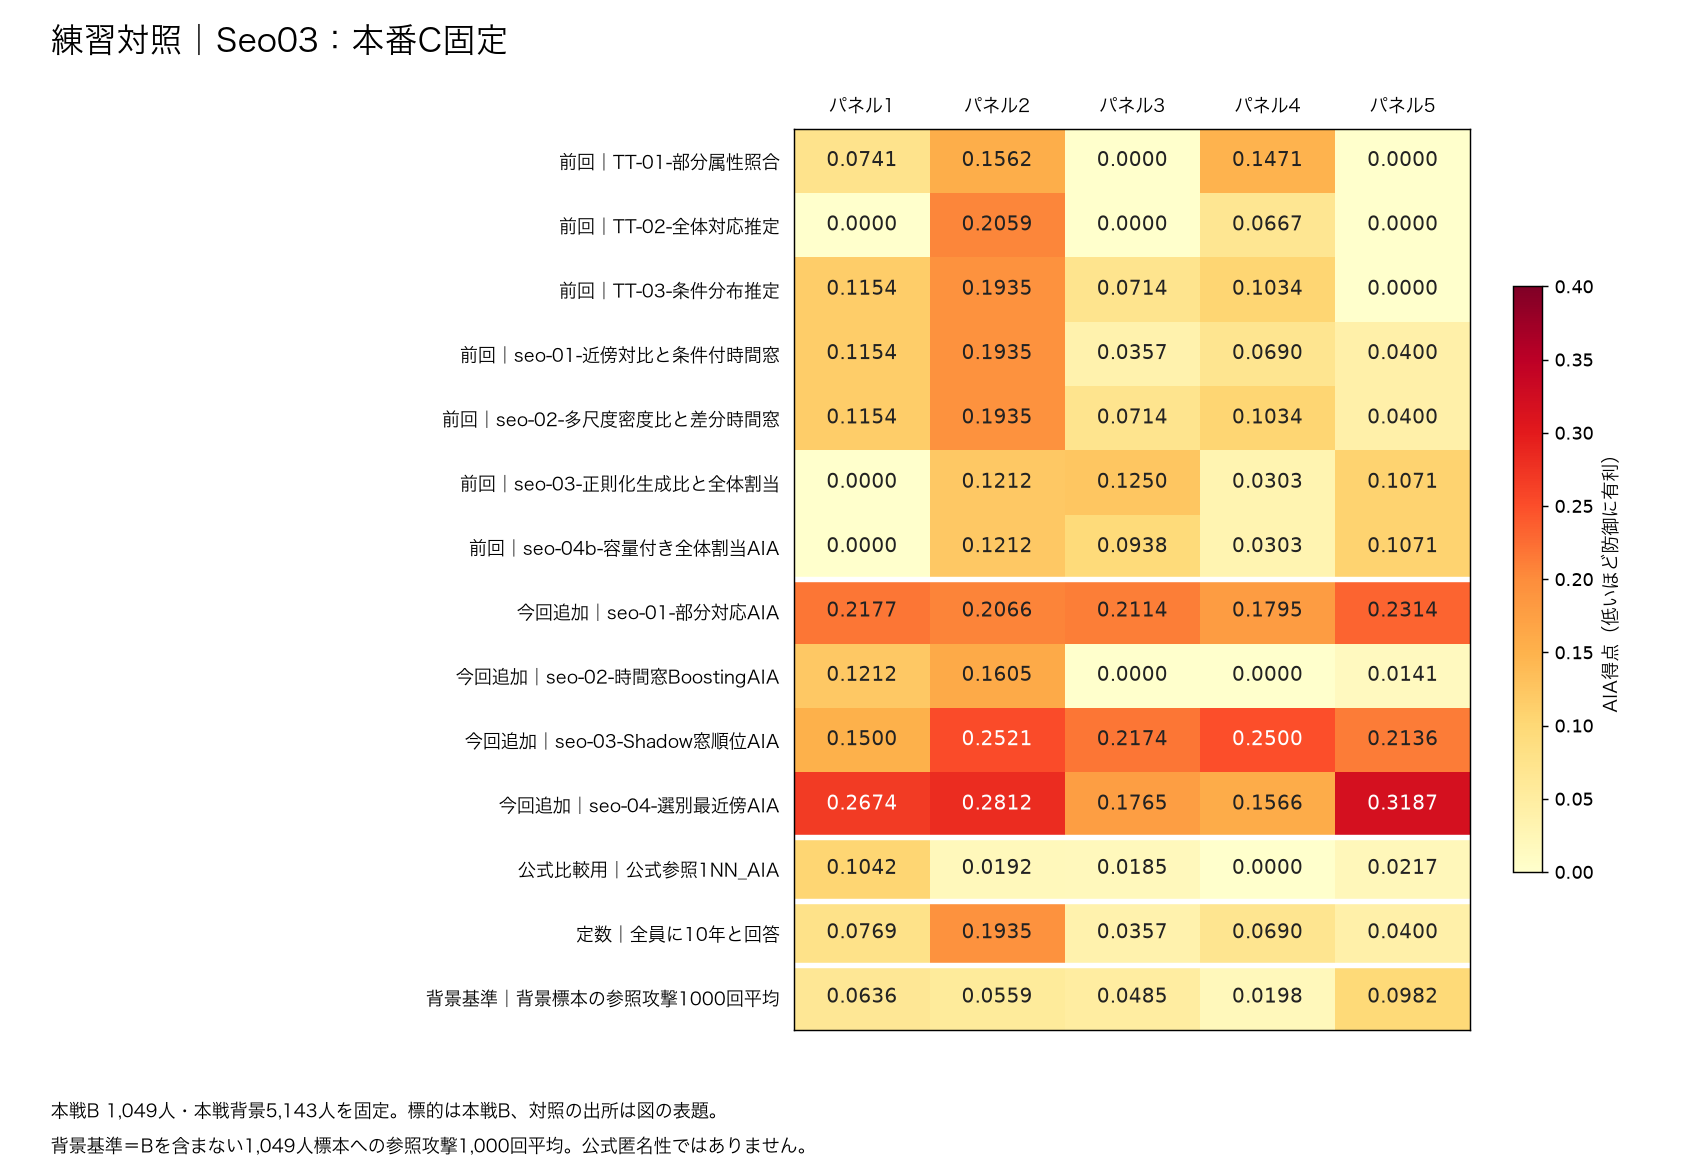

Source data for this figure (header and first rows):
区分, 攻撃手法, P1, P2, P3, P4, P5, 最小, 中央値, 平均, 最大
前回, TT-01-部分属性照合, 0.07407, 0.1562, 0.0, 0.1471, 0.0, 0.0, 0.07407, 0.07548, 0.1562
前回, TT-02-全体対応推定, 0.0, 0.2059, 0.0, 0.06667, 0.0, 0.0, 0.0, 0.05451, 0.2059
前回, TT-03-条件分布推定, 0.1154, 0.1935, 0.07143, 0.1034, 0.0, 0.0, 0.1034, 0.09676, 0.1935
前回, seo-01-近傍対比と条件付時間窓, 0.1154, 0.1935, 0.03571, 0.06897, 0.04, 0.03571, 0.06897, 0.09072, 0.1935
前回, seo-02-多尺度密度比と差分時間窓, 0.1154, 0.1935, 0.07143, 0.1034, 0.04, 0.04, 0.1034, 0.1048, 0.1935
前回, seo-03-正則化生成比と全体割当, 0.0, 0.1212, 0.125, 0.0303, 0.1071, 0.0, 0.1071, 0.07673, 0.125
前回, seo-04b-容量付き全体割当AIA, 0.0, 0.1212, 0.09375, 0.0303, 0.1071, 0.0, 0.09375, 0.07048, 0.1212
今回追加, seo-01-部分対応AIA, 0.2177, 0.2066, 0.2114, 0.1795, 0.2314, 0.1795, 0.2114, 0.2093, 0.2314
今回追加, seo-02-時間窓BoostingAIA, 0.1212, 0.1605, 0.0, 0.0, 0.01408, 0.0, 0.01408, 0.05916, 0.1605
今回追加, seo-03-Shadow窓順位AIA, 0.15, 0.2521, 0.2174, 0.25, 0.2136, 0.15, 0.2174, 0.2166, 0.2521
今回追加, seo-04-選別最近傍AIA, 0.2674, 0.2812, 0.1765, 0.1566, 0.3187, 0.1566, 0.2674, 0.2401, 0.3187
公式比較用, 公式参照1NN_AIA, 0.1042, 0.01923, 0.01852, 0.0, 0.02174, 0.0, 0.01923, 0.03273, 0.1042
定数, 全員に10年と回答, 0.07692, 0.1935, 0.03571, 0.06897, 0.04, 0.03571, 0.06897, 0.08303, 0.1935
背景基準, 背景標本の参照攻撃1000回平均, 0.06362, 0.05591, 0.04848, 0.0198, 0.09825, 0.0198, 0.05591, 0.05721, 0.09825
